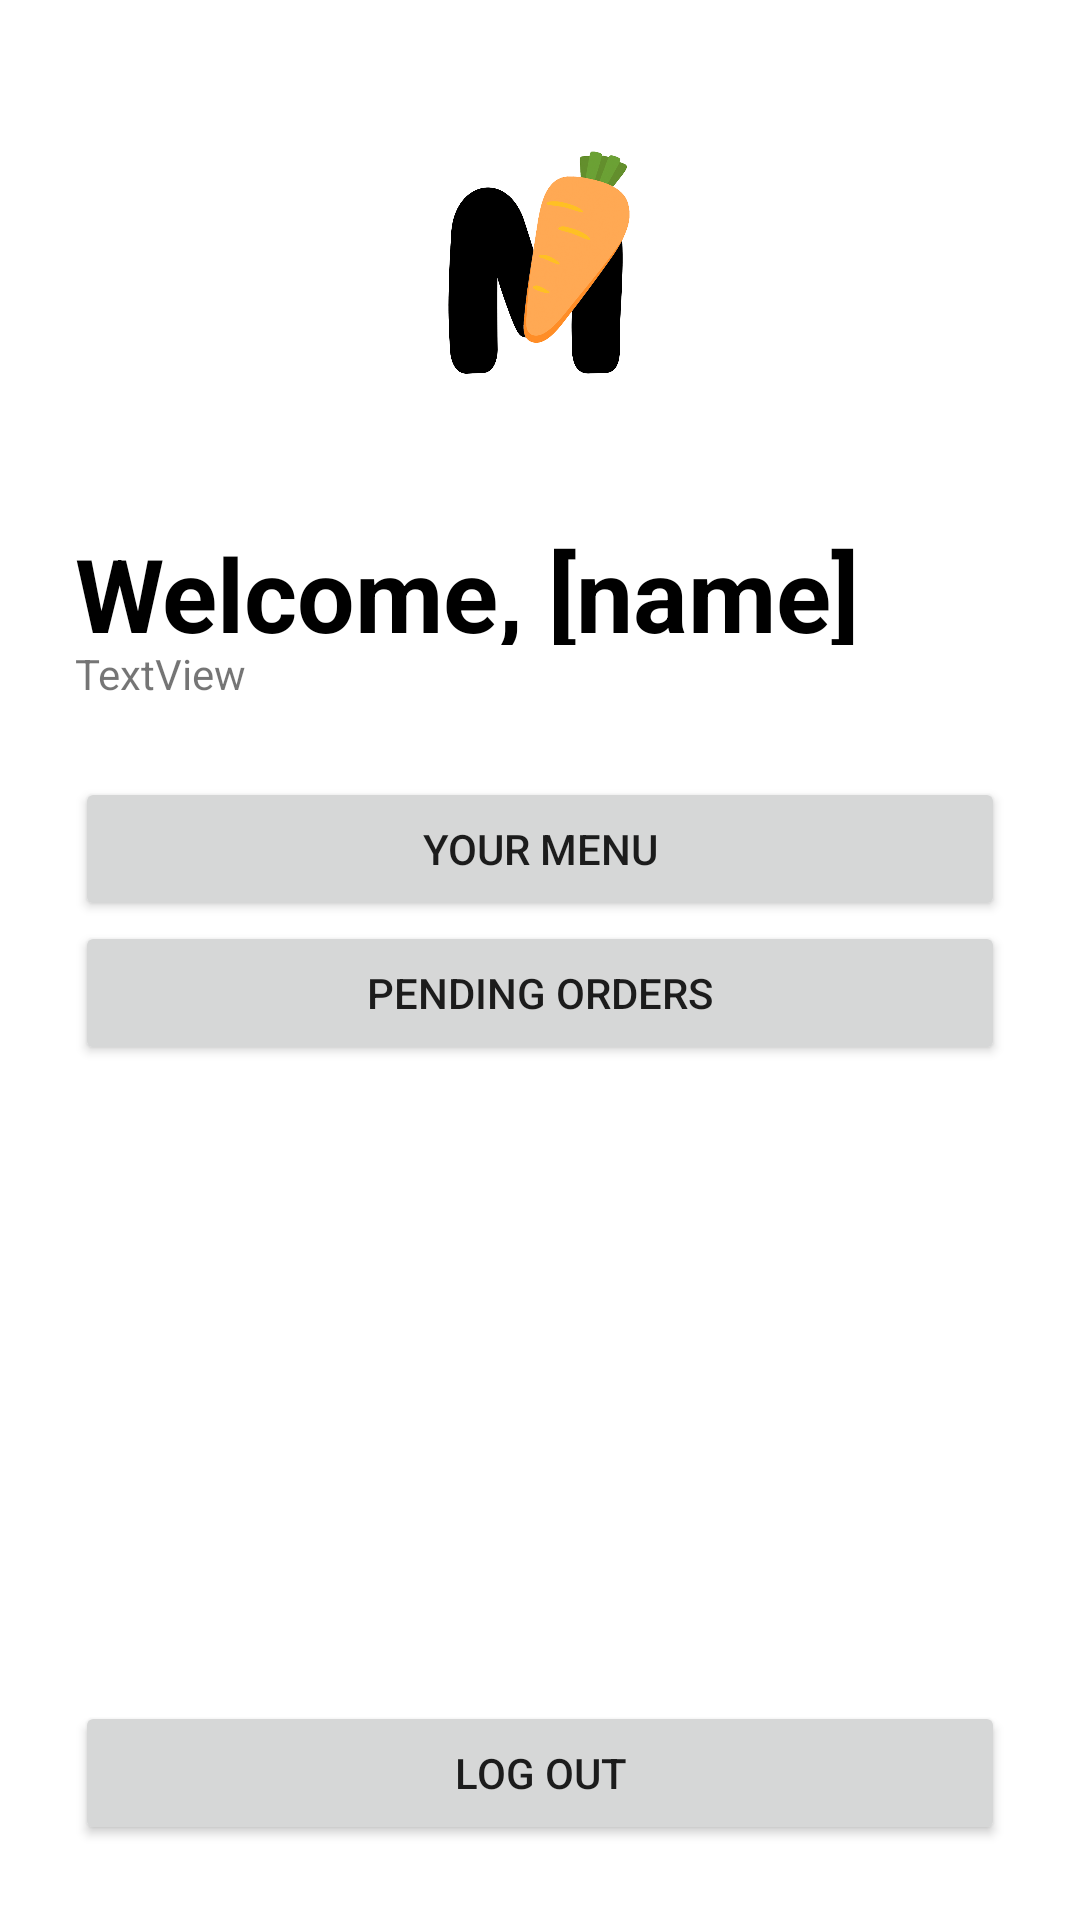

Write the Android layout XML for this screen, with the resource values it uses.
<!-- AndroidManifest.xml: application theme Theme.Mealer -->
<!-- res/layout/activity_cook_page.xml -->
<?xml version="1.0" encoding="utf-8"?>
<androidx.constraintlayout.widget.ConstraintLayout xmlns:android="http://schemas.android.com/apk/res/android"
    xmlns:app="http://schemas.android.com/apk/res-auto"
    xmlns:tools="http://schemas.android.com/tools"
    android:layout_width="match_parent"
    android:layout_height="match_parent"
    tools:context=".CookPage">

    <LinearLayout
        android:layout_width="match_parent"
        android:layout_height="match_parent"
        android:orientation="vertical"
        android:padding="25dp">

        <LinearLayout
            android:layout_width="match_parent"
            android:layout_height="wrap_content"
            android:orientation="vertical">

            <Space
                android:layout_width="match_parent"
                android:layout_height="25dp" />

            <ImageView
                android:id="@+id/imgSignUpLogo2"
                android:layout_width="match_parent"
                android:layout_height="75dp"
                android:layout_gravity="center_horizontal"
                app:srcCompat="@drawable/mealer_logo" />

            <Space
                android:layout_width="match_parent"
                android:layout_height="50dp" />

            <TextView
                android:id="@+id/txtCookWelcome"
                android:layout_width="match_parent"
                android:layout_height="40dp"
                android:text="Welcome, [name]"
                android:textColor="@color/black"
                android:textSize="34sp"
                android:textStyle="bold" />

            <TextView
                android:id="@+id/txtReviewSubtitle"
                android:layout_width="match_parent"
                android:layout_height="wrap_content"
                android:text="TextView" />

        </LinearLayout>

        <LinearLayout
            android:layout_width="match_parent"
            android:layout_height="match_parent"
            android:layout_weight="1"
            android:orientation="vertical"
            android:paddingTop="25dp">

            <Button
                android:id="@+id/btnYourMenu"
                android:layout_width="match_parent"
                android:layout_height="wrap_content"
                android:text="Your Menu" />

            <Button
                android:id="@+id/btnPendingOrders"
                android:layout_width="match_parent"
                android:layout_height="wrap_content"
                android:text="Pending Orders" />
        </LinearLayout>

        <Button
            android:id="@+id/btnCookLogout"
            android:layout_width="match_parent"
            android:layout_height="wrap_content"
            android:text="Log out" />

    </LinearLayout>
</androidx.constraintlayout.widget.ConstraintLayout>
<!-- resources referenced by this layout -->
<resources>
  <color name="black">#FF000000</color>
  <!-- drawable mealer_logo: png bitmap (drawable, 76192 bytes) -->
  <style name="Theme.Mealer" parent="Theme.MaterialComponents.DayNight.NoActionBar">
          
          <item name="colorPrimary">@color/green</item>
          <item name="colorPrimaryVariant">@color/green</item>
          <item name="colorOnPrimary">@color/white</item>
          
          <item name="colorSecondary">@color/orange</item>
          <item name="colorSecondaryVariant">@color/orange</item>
          <item name="colorOnSecondary">@color/black</item>
          
          <item name="android:statusBarColor">?attr/colorPrimaryVariant</item>
          
      </style>
  <color name="green">#6BA135</color>
  <color name="white">#FFFFFFFF</color>
</resources>
